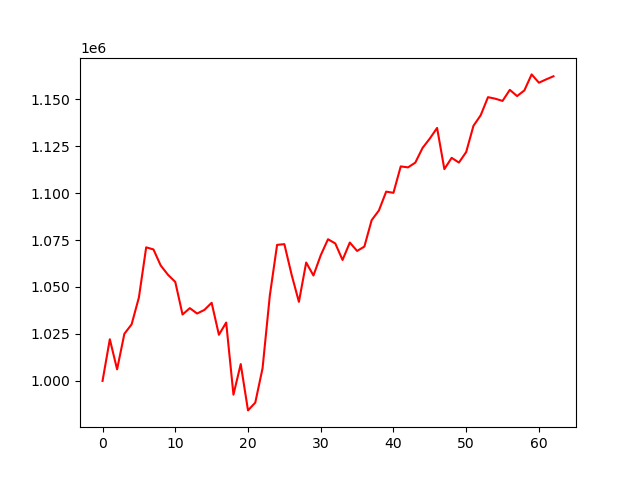

Data behind this chart, as committed beside it:
account_value, date, daily_return
1000000, 2020-10-02, 
1022176, 2020-10-05, 0.02218
1006165, 2020-10-06, -0.01566
1025065, 2020-10-07, 0.01878
1030140, 2020-10-08, 0.00495
1044446, 2020-10-09, 0.01389
1071115, 2020-10-12, 0.02553
1070003, 2020-10-13, -0.001038
1061437, 2020-10-14, -0.008005
1056500, 2020-10-15, -0.004652
1052692, 2020-10-16, -0.003604
1035351, 2020-10-19, -0.01647
1038736, 2020-10-20, 0.003269
1035874, 2020-10-21, -0.002755
1037792, 2020-10-22, 0.001852
1041597, 2020-10-23, 0.003666
1024556, 2020-10-26, -0.01636
1031073, 2020-10-27, 0.006361
992690, 2020-10-28, -0.03723
1008955, 2020-10-29, 0.01638
984295, 2020-10-30, -0.02444
988436, 2020-11-02, 0.004208
1006703, 2020-11-03, 0.01848
1045422, 2020-11-04, 0.03846
1072435, 2020-11-05, 0.02584
1072822, 2020-11-06, 0.0003609
1056492, 2020-11-09, -0.01522
1042099, 2020-11-10, -0.01362
1063030, 2020-11-11, 0.02009
1056115, 2020-11-12, -0.006506
1066888, 2020-11-13, 0.0102
1075423, 2020-11-16, 0.008
1073192, 2020-11-17, -0.002075
1064395, 2020-11-18, -0.008197
1073675, 2020-11-19, 0.008718
1069199, 2020-11-20, -0.004169
1071508, 2020-11-23, 0.00216
1085563, 2020-11-24, 0.01312
1090748, 2020-11-25, 0.004776
1100778, 2020-11-27, 0.009196
1100138, 2020-11-30, -0.0005813
1114211, 2020-12-01, 0.01279
1113695, 2020-12-02, -0.0004637
1116198, 2020-12-03, 0.002247
1124032, 2020-12-04, 0.007019
1129047, 2020-12-07, 0.004461
1134701, 2020-12-08, 0.005008
1112757, 2020-12-09, -0.01934
1118774, 2020-12-10, 0.005408
1116260, 2020-12-11, -0.002248
1121855, 2020-12-14, 0.005013
1135807, 2020-12-15, 0.01244
1141489, 2020-12-16, 0.005002
1151079, 2020-12-17, 0.008402
1150259, 2020-12-18, -0.0007123
1149078, 2020-12-21, -0.001027
1154964, 2020-12-22, 0.005122
1151651, 2020-12-23, -0.002868
1154677, 2020-12-24, 0.002627
1163199, 2020-12-28, 0.00738
... 3 more rows
